Run: headless pygame with SDL's dummy video driver; simulated clock (each Clock.tick advances the game by its frame time, no real sleeping); random seed 0; keys injected as events and as key.get_pressed() state; no mouse input.
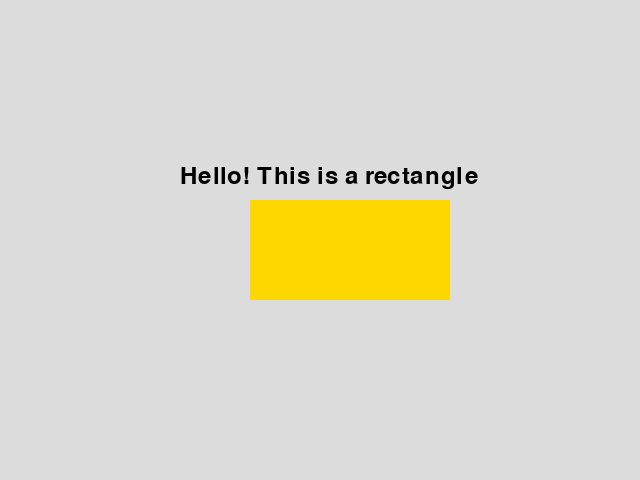
Frame 1 of 4 · flips 1–60 · no input
Frame 2 of 4 · flips 61–180 · tapped SPACE, RETURN · held RIGHT (→), D · screen unchanged from frame 1, image omitted
Frame 3 of 4 · flips 181–300 · held DOWN (↓), S · screen unchanged from frame 2, image omitted
Frame 4 of 4 · flips 301–420 · held LEFT (←), A, UP (↑), W · screen unchanged from frame 3, image omitted

The pygame program that drew these frames:

import pygame

pygame.init()

#add colours and centres
GOLD = (255,215,0)
CENTREY = 200
CENTREX = 250
WHITE = (220,220,220)

#set screen and font
screen = pygame.display.set_mode((640,480))
pygame.display.set_caption("My first game screen")
font = pygame.font.SysFont("timesnewroman", 36)


#Main loop
running = True
while running:
    for event in pygame.event.get():
        if event.type == pygame.QUIT:
            running = False
    #FILL the screen white white
    screen.fill(WHITE)
    #Draw the rectangle
    pygame.draw.rect(screen,GOLD,(CENTREX, CENTREY, 200,100))
    #Print the text
    text = font.render("Hello! This is a rectangle", True, (0,0,0))
    screen.blit(text,(CENTREX - 70, CENTREY - 36))
    #Update the screen
    pygame.display.flip()
#Quit Pygame
pygame.quit()
